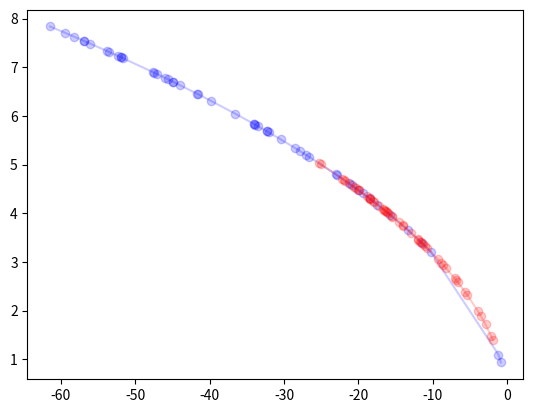

This figure's Python source:
import numpy as np
import matplotlib.pyplot as plt
import numpy.random as rng

def simulate_data():
  """
  Simulate some fake data
  """
  # Make a good run and a bad run
  run_id = np.ones(100).astype('int64')
  run_id[0:50] = 0

  logx = np.empty(100)
  logx[0:50] = np.cumsum(np.log(rng.rand(50)))
  logx[50:] = np.cumsum(0.5*np.log(rng.rand(50)))

  logl = np.sqrt(-logx)
  return [run_id, logx, logl]


if __name__ == '__main__':
  rng.seed(1)
  run_id, logx, logl = simulate_data()

  plt.plot(logx[run_id==0], logl[run_id==0], 'bo-', alpha=0.2)
  plt.plot(logx[run_id==1], logl[run_id==1], 'ro-', alpha=0.2)
  plt.show()

